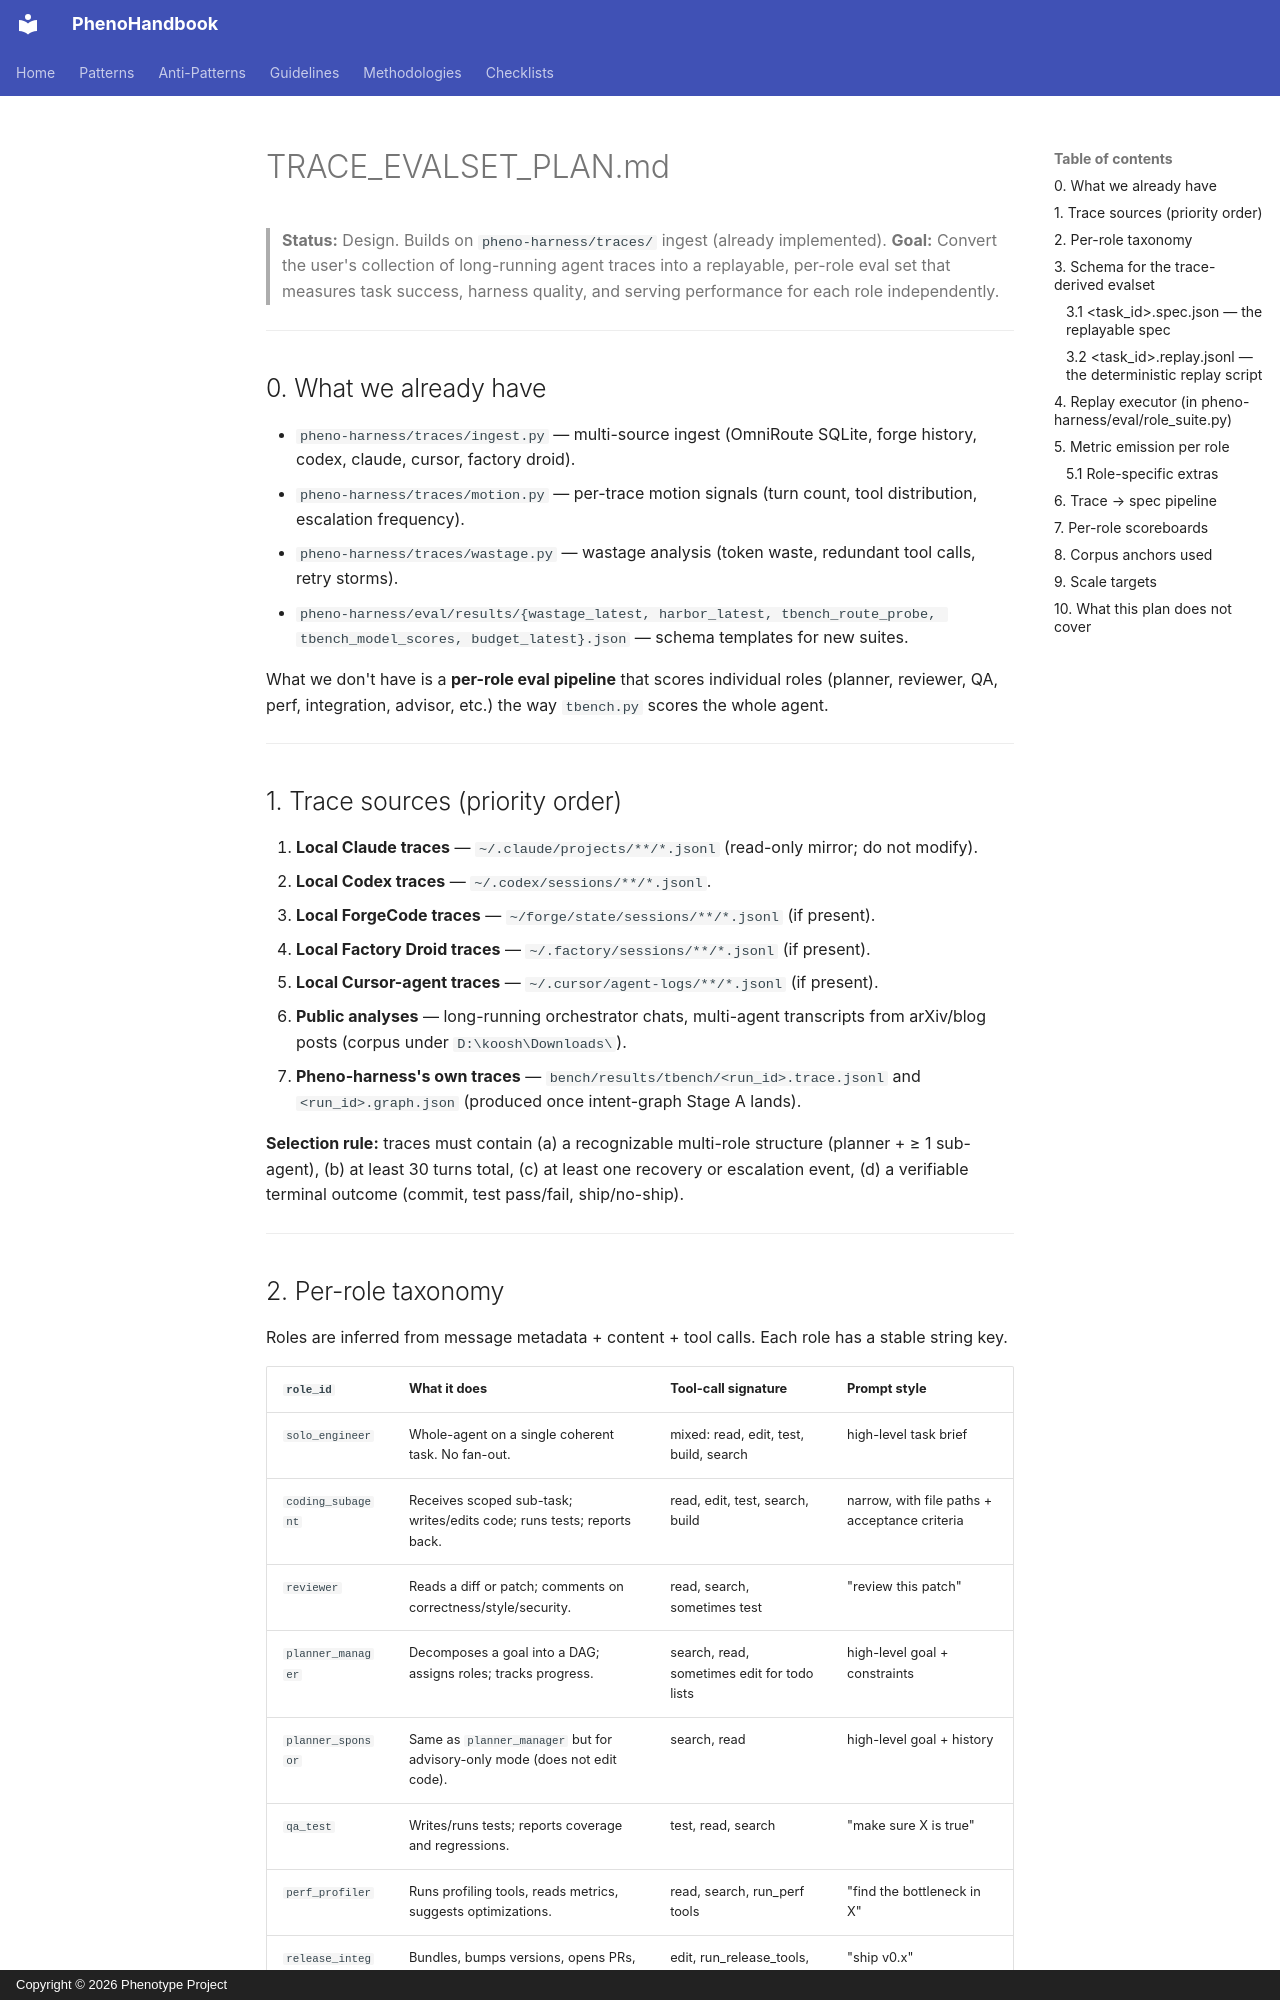

repository: KooshaPari/PhenoShared · page: specs/002-trace-evalset/index.html · generator: mkdocs · copyright: Copyright © 2026 Phenotype Project

# TRACE_EVALSET_PLAN.md

> **Status:** Design. Builds on `pheno-harness/traces/` ingest (already implemented).
> **Goal:** Convert the user's collection of long-running agent traces into a replayable, per-role eval set that measures task success, harness quality, and serving performance for each role independently.

---

## 0. What we already have

- `pheno-harness/traces/ingest.py` — multi-source ingest (OmniRoute SQLite, forge history, codex, claude, cursor, factory droid).
- `pheno-harness/traces/motion.py` — per-trace motion signals (turn count, tool distribution, escalation frequency).
- `pheno-harness/traces/wastage.py` — wastage analysis (token waste, redundant tool calls, retry storms).
- `pheno-harness/eval/results/{wastage_latest, harbor_latest, tbench_route_probe, tbench_model_scores, budget_latest}.json` — schema templates for new suites.

What we don't have is a **per-role eval pipeline** that scores individual roles (planner, reviewer, QA, perf, integration, advisor, etc.) the way `tbench.py` scores the whole agent.

---

## 1. Trace sources (priority order)

1. **Local Claude traces** — `~/.claude/projects/**/*.jsonl` (read-only mirror; do not modify).
2. **Local Codex traces** — `~/.codex/sessions/**/*.jsonl`.
3. **Local ForgeCode traces** — `~/forge/state/sessions/**/*.jsonl` (if present).
4. **Local Factory Droid traces** — `~/.factory/sessions/**/*.jsonl` (if present).
5. **Local Cursor-agent traces** — `~/.cursor/agent-logs/**/*.jsonl` (if present).
6. **Public analyses** — long-running orchestrator chats, multi-agent transcripts from arXiv/blog posts (corpus under `D:\koosh\Downloads\`).
7. **Pheno-harness's own traces** — `bench/results/tbench/<run_id>.trace.jsonl` and `<run_id>.graph.json` (produced once intent-graph Stage A lands).

**Selection rule:** traces must contain (a) a recognizable multi-role structure (planner + ≥ 1 sub-agent), (b) at least 30 turns total, (c) at least one recovery or escalation event, (d) a verifiable terminal outcome (commit, test pass/fail, ship/no-ship).

---
